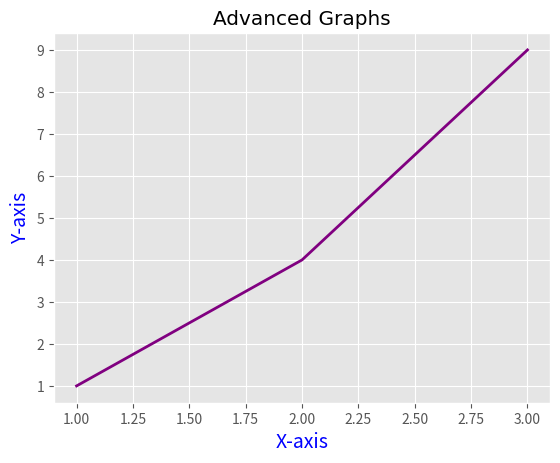

Generate this figure with matplotlib:
import matplotlib.pyplot as plt
csfont = {'fontname':'Comic Sans MS'}
hfont = {'fontname':'Helvetica'}
plt.style.use('ggplot')
plt.plot([1, 2, 3], [1, 4, 9], linewidth=2.0, color='purple')
plt.xlabel('X-axis', fontsize=14, color='blue')
plt.ylabel('Y-axis', fontsize=14, color='blue')
plt.title('Advanced Graphs', fontname = 'Comic Sans MS')
plt.show()